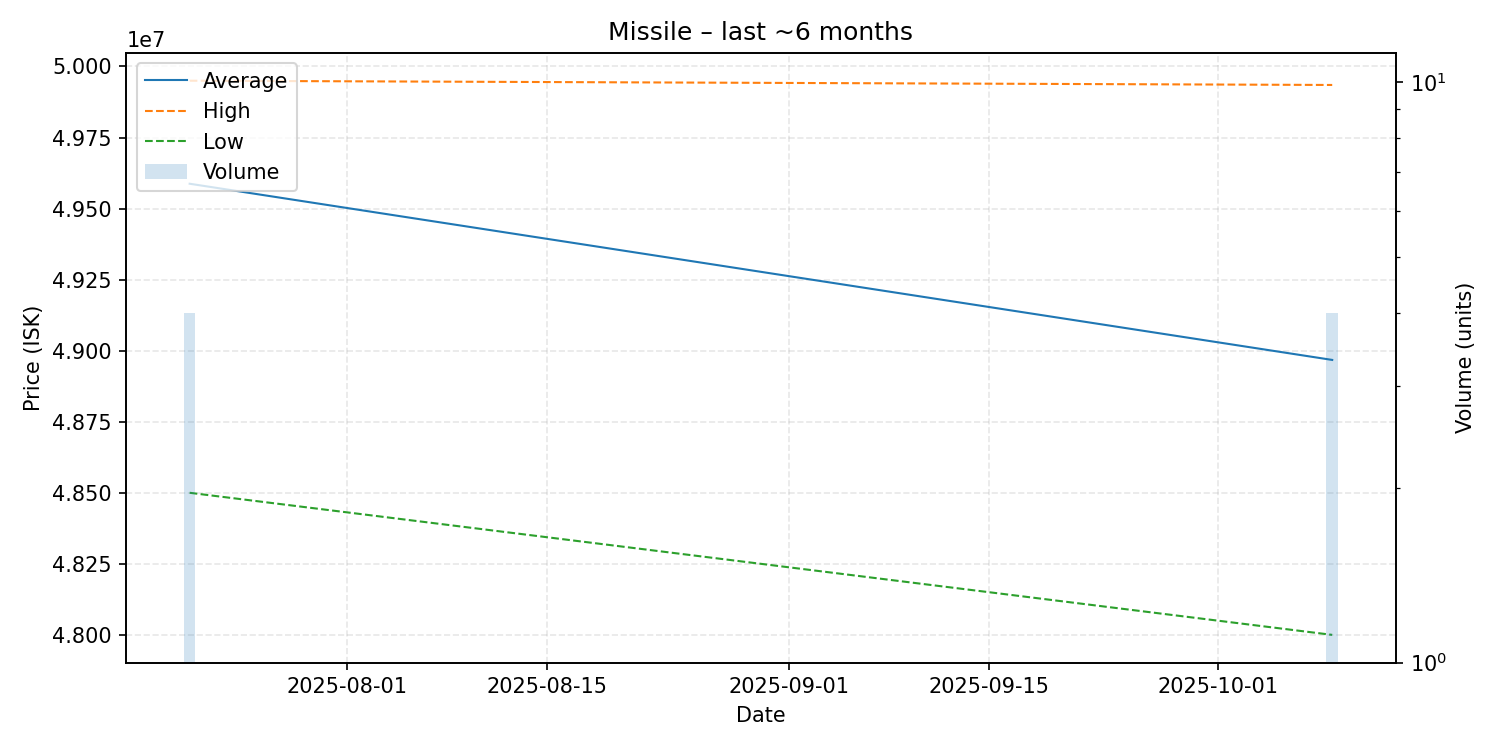

The data file committed next to this chart (first rows):
date, average, highest, lowest, order_count, volume
2025-07-21, 49587500, 49950000, 48500000, 2, 4
2025-10-09, 48967500, 49935000, 48000000, 3, 4
